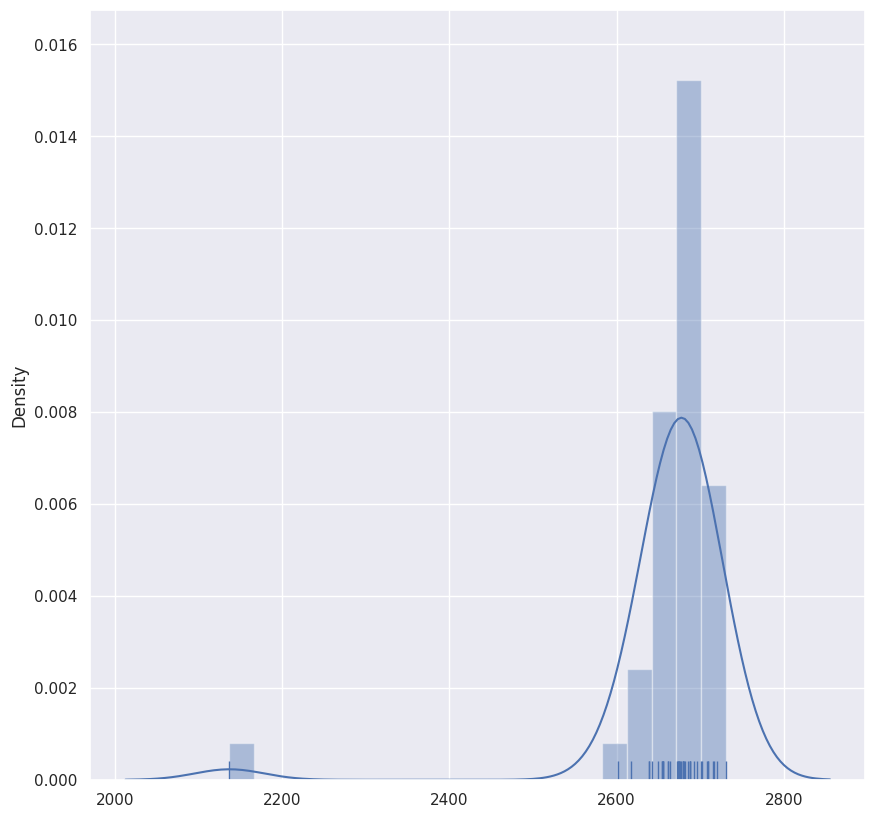

Python code for this plot:
#!/usr/bin/env python3
# -*- coding: utf-8 -*-

import re
import matplotlib.pyplot as plt
import seaborn as sns

caps = """
2681
2702
2675
2675
2137
2672
2676
2650
2664
2688
2717
2716
2656
2617
2679
2656
2710
2654
2720
2643
2674
2656
2686
2696
2680
2731
2680
2654
2682
2701
2639
2688
2688
2661
2673
2602
2662
2677
2710
2639
2708
2693
"""

data = [int(i.strip()) for i in re.sub("[\r\n]+", "\n", caps).split("\n") if len(i.strip()) > 0]
print(len(data))
sns.set(rc={"figure.figsize": (10, 10)})
sns.distplot(data, bins=20, kde=True, rug=True)
